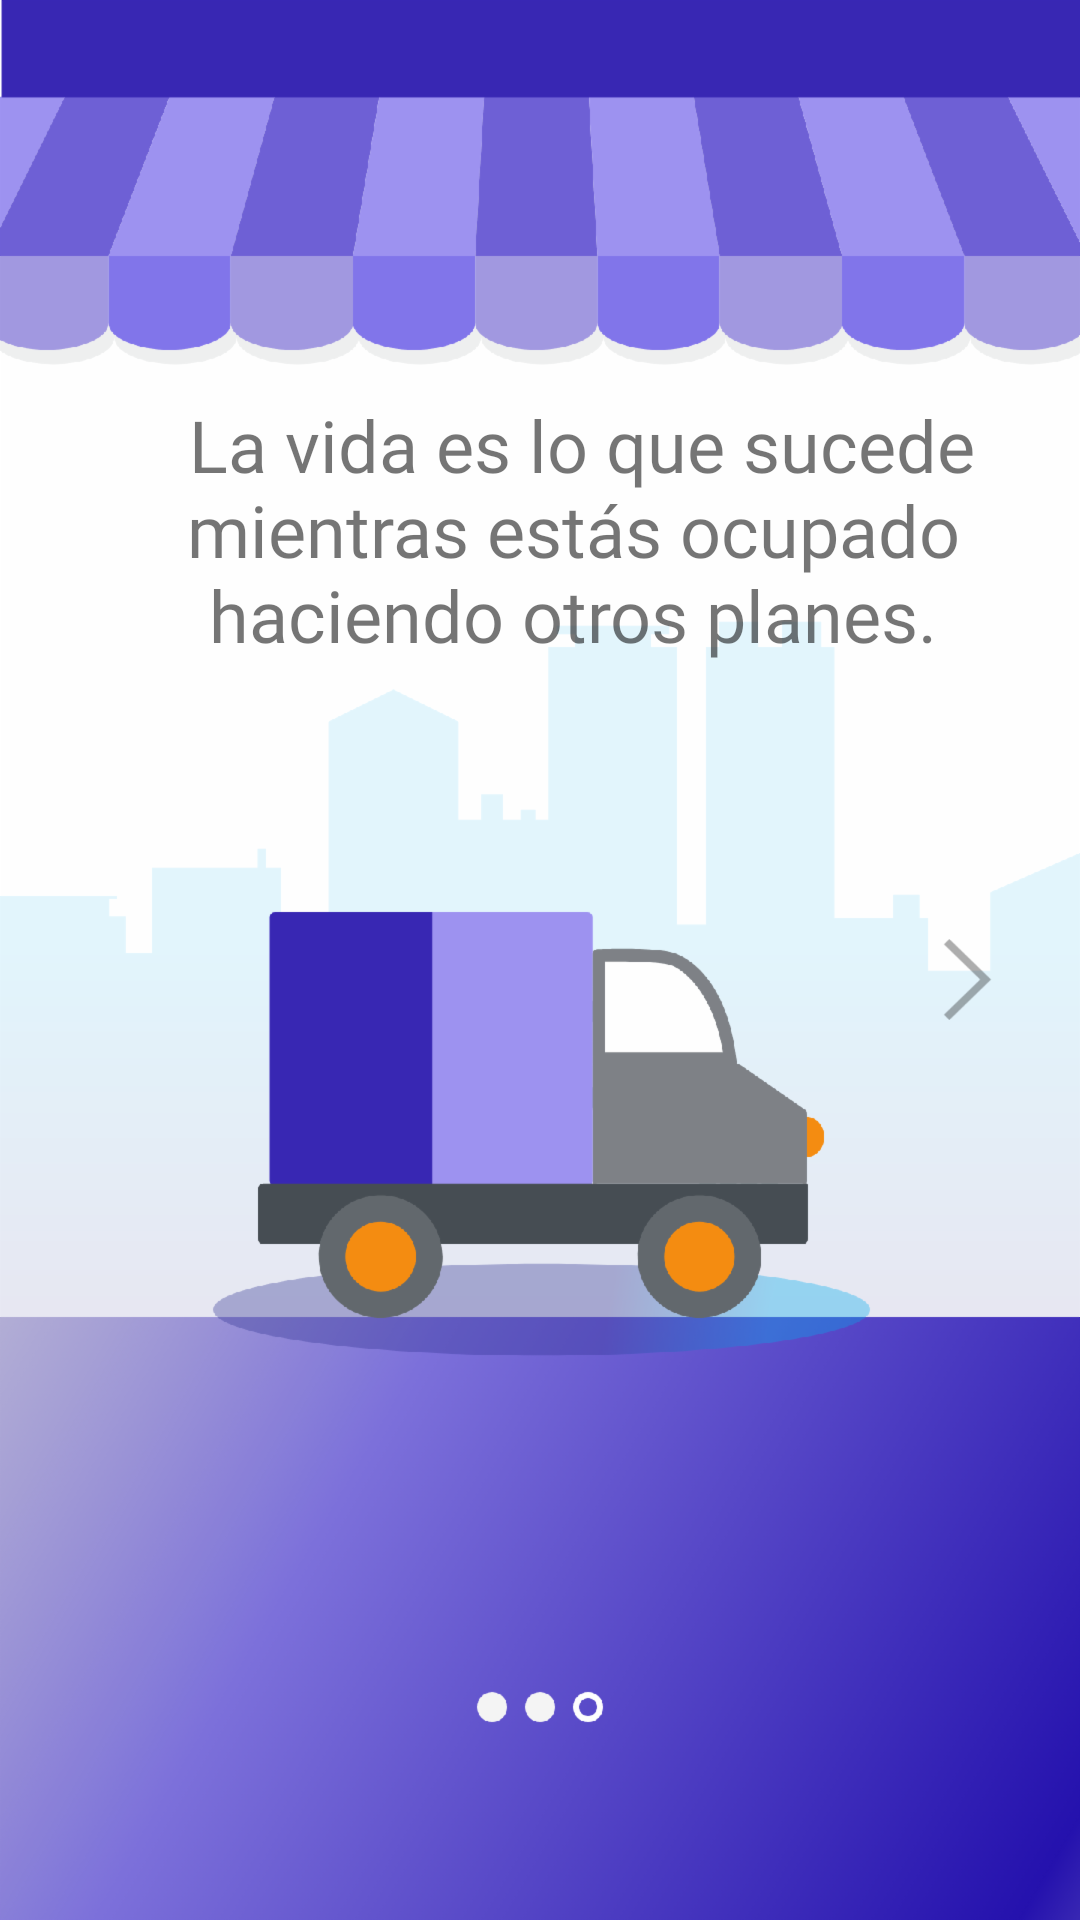

Here is an Android app screen rendered from its layout file. Give the layout XML and the strings, colors and styles it references.
<!-- AndroidManifest.xml: application theme AppTheme -->
<!-- res/layout/activity_welco3activity.xml -->
<?xml version="1.0" encoding="utf-8"?>
<android.support.constraint.ConstraintLayout xmlns:android="http://schemas.android.com/apk/res/android"
    xmlns:app="http://schemas.android.com/apk/res-auto"
    xmlns:tools="http://schemas.android.com/tools"
    android:layout_width="match_parent"
    android:layout_height="match_parent"
    android:background="@drawable/welcome3"
    tools:context=".welco3activity">

    <Button
        android:id="@+id/buttonext3"
        android:layout_width="27dp"
        android:layout_height="27dp"
        android:layout_marginEnd="24dp"
        android:layout_marginBottom="300dp"
        android:background="@drawable/nextpage"
        app:layout_constraintBottom_toBottomOf="parent"
        app:layout_constraintEnd_toEndOf="parent" />

    <TextView
        android:id="@+id/textViewelcome3"
        android:layout_width="298dp"
        android:layout_height="96dp"
        android:layout_marginStart="42dp"
        android:layout_marginTop="132dp"
        android:fontFamily="@font/ubuntulight"
        android:text=" La vida es lo que sucede mientras estás ocupado haciendo otros planes."
        android:textAlignment="center"
        android:textSize="24sp"
        app:layout_constraintStart_toStartOf="parent"
        app:layout_constraintTop_toTopOf="parent" />

</android.support.constraint.ConstraintLayout>
<!-- resources referenced by this layout -->
<resources>
  <!-- drawable nextpage: png bitmap (drawable, 2126 bytes) -->
  <!-- drawable welcome3: png bitmap (drawable, 624001 bytes) -->
  <style name="AppTheme" parent="Theme.AppCompat.Light.NoActionBar">
          
          <item name="colorPrimary">#140a5a</item>
          <item name="colorPrimaryDark">@color/colorPrimaryDark</item>
          <item name="colorAccent">@color/colorAccent</item>
          <item name="android:textColorHint">#ffffff</item>
          <item name="android:dayOfWeekBackground">#fff</item>
      </style>
  <color name="colorPrimaryDark">#3827B4</color>
  <color name="colorAccent">#D81B60</color>
</resources>
